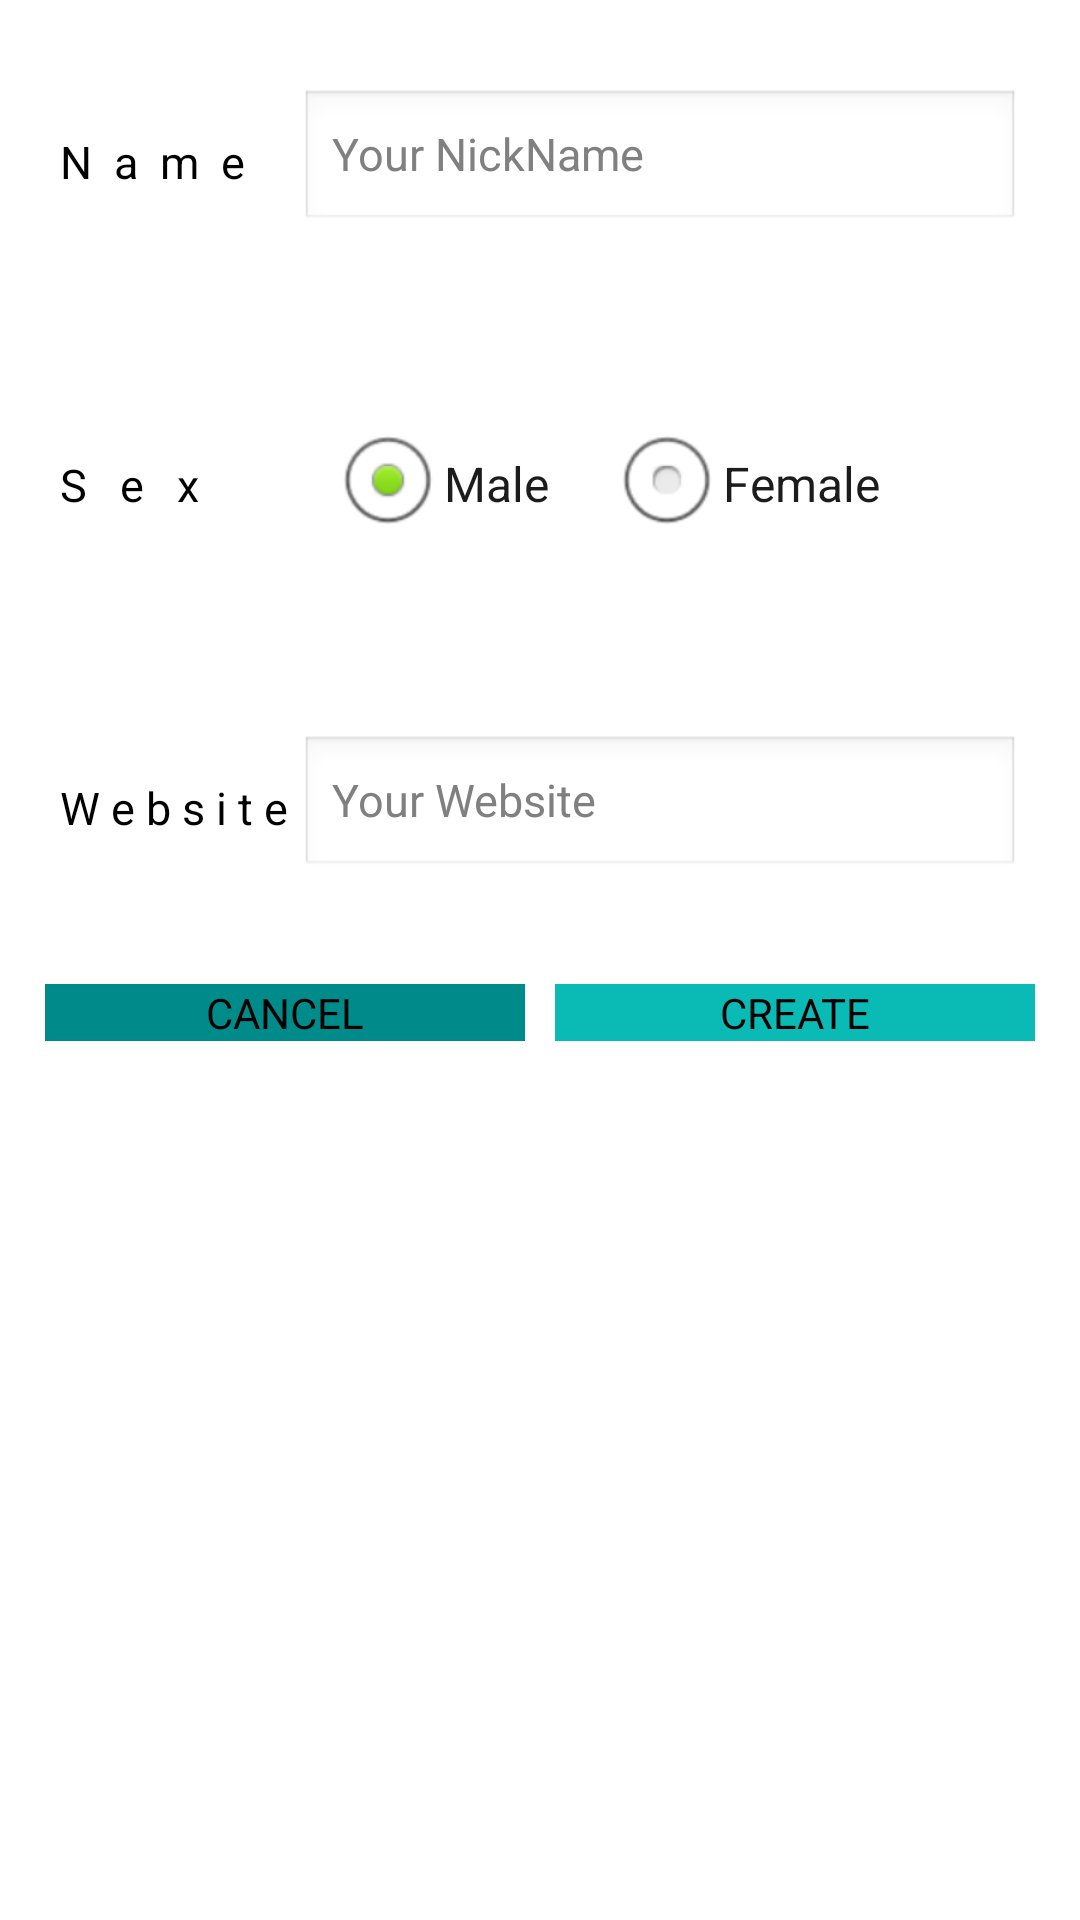

Layout XML and referenced resources for this Android screen:
<!-- AndroidManifest.xml: application theme AppTheme -->
<!-- res/layout/create_account.xml -->
<?xml version="1.0" encoding="utf-8"?>
<LinearLayout xmlns:android="http://schemas.android.com/apk/res/android"
    android:layout_width="match_parent"
    android:layout_height="250dp"
    android:orientation="vertical"
    android:paddingLeft="10dp"
    android:paddingRight="10dp"
    android:weightSum="1" >

   

    
	<RelativeLayout
        android:layout_width="match_parent"
        android:layout_height="wrap_content"
        android:layout_weight="0.1" 
        android:padding="10dp">
        
        <TextView
             android:layout_width="80dp"
    		android:layout_height="wrap_content"
    		android:layout_centerVertical="true"
    		android:text="N  a  m  e"
    		android:textSize="15dp"
    		android:id="@+id/txtNewName"
    		android:textColor="#000000"
    		
            ></TextView>
        <EditText 
            android:layout_width="wrap_content"
		    android:layout_height="wrap_content"
			android:layout_toRightOf="@id/txtNewName"
			android:layout_centerVertical="true"
            android:hint="Your NickName"
            android:id="@+id/NewUserName"
            android:textSize="15dp"
            android:textColor="#000000"
            android:maxLines="20"
            android:layout_alignParentRight="true"
            />
    </RelativeLayout>
    <RelativeLayout
        android:layout_width="match_parent"
        android:layout_height="wrap_content"
        android:layout_weight="0.1" 
        android:padding="10dp">
        
        <TextView
            android:layout_width="80dp"
    		android:layout_height="wrap_content"
    		android:layout_centerVertical="true"
    		android:text="S   e   x "
    		android:textSize="15dp" 
    		android:id="@+id/txtNewSex"
    		android:textColor="#000000"
            ></TextView>
        
        
         <RadioGroup
		    android:id="@+id/SexRadiogroup"
		    android:layout_width="match_parent"
		    android:layout_height="wrap_content"
		    android:layout_toRightOf="@id/txtNewSex"
		    android:orientation="horizontal"
		    android:layout_centerVertical="true"
		    >
		    <RadioButton
		        android:id="@+id/rdMale"
		        android:layout_width="wrap_content"
		        android:layout_height="wrap_content"
		        android:text="Male"
		        android:checked="true"
		        android:textColor="#1C1C1C"
		        android:layout_marginLeft="10dp"
		        ></RadioButton>
		    <RadioButton
		        android:id="@+id/rdFemale"
		        android:layout_width="wrap_content"
		        android:layout_height="wrap_content"
		        android:text="Female"
		        android:textColor="#1C1C1C"
		        android:layout_marginLeft="20dp"
		        ></RadioButton>
		   
		
			</RadioGroup>
    </RelativeLayout>
    <RelativeLayout
        android:layout_width="match_parent"
        android:layout_height="wrap_content"
        android:layout_weight="0.1" 
        android:padding="10dp">
        
        <TextView
             android:layout_width="80dp"
           android:textColor="#000000"
    		android:layout_height="wrap_content"
    		android:layout_centerVertical="true"
    		android:text="W e b s i t e" 
    		android:textSize="15dp"
    		android:id="@+id/txtNewBirth"
            ></TextView>

        <EditText
            android:id="@+id/NewUserBirth"
            android:layout_width="wrap_content"
            android:layout_height="wrap_content"
            android:layout_alignParentRight="true"
            android:layout_centerVertical="true"
            android:layout_toRightOf="@id/txtNewBirth"
            android:hint="Your Website"
            android:inputType="number"
            android:maxLines="100"
            
            android:textColor="#000000"
            android:textSize="15dp" />

    </RelativeLayout>
      
	<LinearLayout
	     android:layout_width="match_parent"
	     android:layout_height="wrap_content"
	     android:layout_weight="0.1" 
	     android:orientation="horizontal"
	     android:layout_marginBottom="10dp"
	     >
        <Button
             android:layout_width="0dp"
    		android:layout_height="wrap_content"
    		android:layout_margin="5dp"
    		android:layout_centerVertical="true"
    		android:text="CANCEL"
    		android:layout_weight="0.1"
    		android:id="@+id/createCancle"
            android:background="#008B8B"
            ></Button>
        <Button
             android:layout_width="0dp"
    		android:layout_height="wrap_content"
    		android:layout_margin="5dp"
    		android:layout_centerVertical="true"
    		android:text="CREATE"
    		android:layout_weight="0.1"
    		android:id="@+id/createOK"
    		android:background="#0ABAB5"
            ></Button>
	</LinearLayout>
</LinearLayout>
<!-- resources referenced by this layout -->
<resources>
  <style name="AppTheme" parent="AppBaseTheme">
          
      </style>
  <style name="AppBaseTheme" parent="android:Theme.Light">
          
      </style>
</resources>
